Run: headless pygame with SDL's dummy video driver; simulated clock (each Clock.tick advances the game by its frame time, no real sleeping); random seed 0; keys injected as events and as key.get_pressed() state; mouse plan: one left click at the window centre at the start of phase 2, then a move to the lower-right quarter at the start of phase 3.
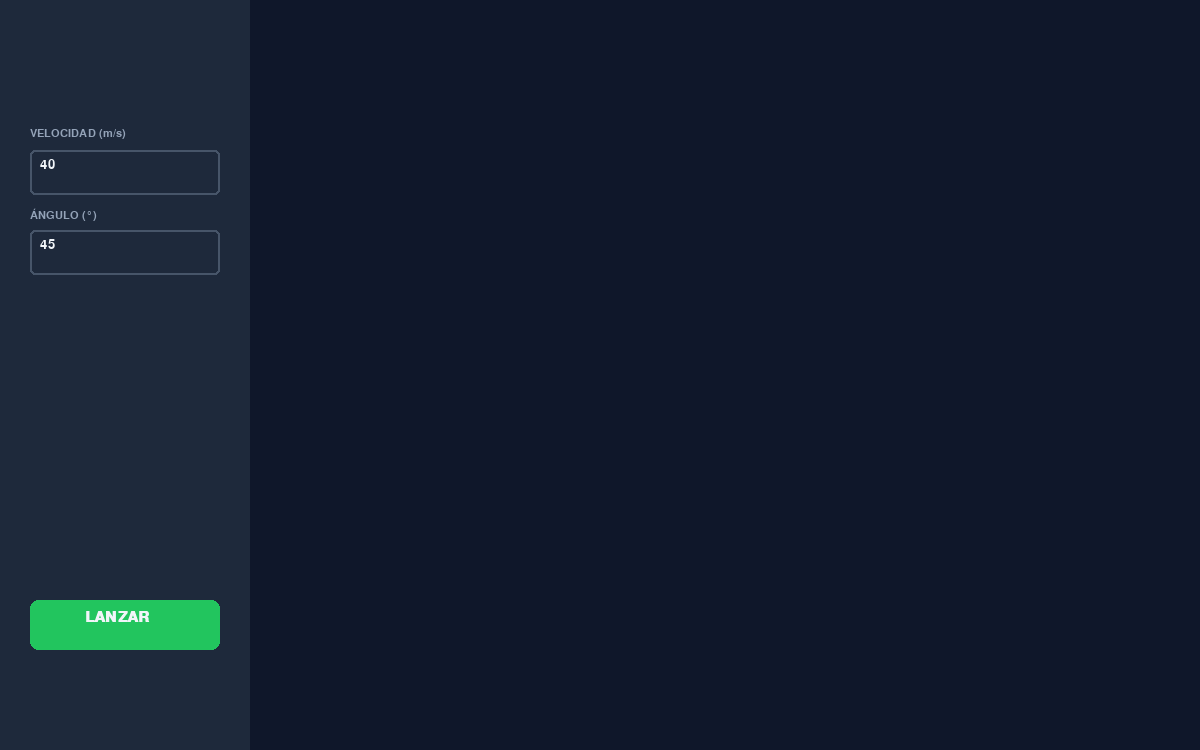
Frame 1 of 4 · flips 1–60 · no input
Frame 2 of 4 · flips 61–180 · clicked the window centre · tapped SPACE, RETURN · held RIGHT (→), D · screen unchanged from frame 1, image omitted
Frame 3 of 4 · flips 181–300 · moved the mouse to the lower-right quarter · held DOWN (↓), S · screen unchanged from frame 2, image omitted
Frame 4 of 4 · flips 301–420 · held LEFT (←), A, UP (↑), W · screen unchanged from frame 3, image omitted

The pygame program that drew these frames:

import pygame
import math

# --- CONFIGURACIÓN Y FÍSICA ---
WIDTH, HEIGHT = 1200, 750
GRAVITY = 9.8
PPM = 20 
DARK_GRAY = (15, 23, 42)
ACCENT_COLOR = (45, 212, 191)
TEXT_COLOR = (241, 245, 249)

def mru_pos(x0, v, t): return x0 + v * t
def mrua_pos(x0, v0, a, t): return x0 + v0 * t + 0.5 * a * (t**2)
def mrua_vel(v0, a, t): return v0 + a * t

def world_to_screen(x, y):
    return (int(280 + (x * PPM)), int(650 - (y * PPM)))

class InputField:
    def __init__(self, x, y, w, h, label, default=""):
        self.rect = pygame.Rect(x, y, w, h); self.label = label
        self.text = default; self.active = False
    def draw(self, surf, font_label, font_text):
        color = ACCENT_COLOR if self.active else (71, 85, 105)
        pygame.draw.rect(surf, (30, 41, 59), self.rect, border_radius=5)
        pygame.draw.rect(surf, color, self.rect, 2, border_radius=5)
        surf.blit(font_label.render(self.label, True, (148, 163, 184)), (self.rect.x, self.rect.y - 22))
        surf.blit(font_text.render(self.text, True, TEXT_COLOR), (self.rect.x + 10, self.rect.y + 8))
    def handle(self, event):
        if event.type == pygame.MOUSEBUTTONDOWN: self.active = self.rect.collidepoint(event.pos)
        if event.type == pygame.KEYDOWN and self.active:
            if event.key == pygame.K_BACKSPACE: self.text = self.text[:-1]
            elif event.unicode in "0123456789.": self.text += event.unicode
    def get_val(self):
        try: return float(self.text)
        except: return 0.0

def main():
    pygame.init()
    screen = pygame.display.set_mode((WIDTH, HEIGHT))
    clock = pygame.time.Clock()
    f_small = pygame.font.SysFont("Segoe UI", 16)
    f_mid = pygame.font.SysFont("Segoe UI", 20)
    f_bold = pygame.font.SysFont("Segoe UI", 22, bold=True)
    
    inputs = [InputField(30, 150, 190, 45, "VELOCIDAD (m/s)", "40"), 
              InputField(30, 230, 190, 45, "ÁNGULO (°)", "45")]
    
    btn_rect = pygame.Rect(30, 600, 190, 50)
    simulating = False
    t, px, py, v_inst = 0, 0, 0, 0
    trail = []

    while True:
        dt = clock.tick(60) / 1000
        screen.fill(DARK_GRAY)
        
        for event in pygame.event.get():
            if event.type == pygame.QUIT: pygame.quit(); return
            for inp in inputs: inp.handle(event)
            if event.type == pygame.MOUSEBUTTONDOWN and btn_rect.collidepoint(event.pos):
                simulating, t, trail = True, 0, []

        # Sidebar e Inputs
        pygame.draw.rect(screen, (30, 41, 59), (0, 0, 250, HEIGHT))
        for inp in inputs: inp.draw(screen, f_small, f_mid)
        pygame.draw.rect(screen, (34, 197, 94), btn_rect, border_radius=8)
        screen.blit(f_bold.render("LANZAR", True, TEXT_COLOR), (85, 610))

        if simulating or t > 0:
            if simulating:
                t += dt
                v0, ang = inputs[0].get_val(), math.radians(inputs[1].get_val())
                vx, vy0 = v0 * math.cos(ang), v0 * math.sin(ang)
                
                px = mru_pos(0, vx, t)
                py = mrua_pos(0, vy0, -GRAVITY, t)
                
                # Velocidad instantánea usando mrua_vel
                curr_vy = mrua_vel(vy0, -GRAVITY, t)
                v_inst = math.sqrt(vx**2 + curr_vy**2)

                if py <= 0 and t > 0.1: py, simulating = 0, False
                trail.append(world_to_screen(px, py))

            if len(trail) > 1: pygame.draw.lines(screen, ACCENT_COLOR, False, trail, 2)
            pygame.draw.circle(screen, TEXT_COLOR, world_to_screen(px, py), 12)

            # --- PANEL DE RESULTADOS (HUD) ---
            panel = pygame.Rect(WIDTH - 280, 20, 260, 180)
            pygame.draw.rect(screen, (30, 41, 59, 200), panel, border_radius=10)
            pygame.draw.rect(screen, ACCENT_COLOR, panel, 2, border_radius=10)
            
            headers = [("TIEMPO:", f"{t:.2f} s"), ("DISTANCIA X:", f"{px:.2f} m"), 
                       ("ALTURA Y:", f"{py:.2f} m"), ("VELOCIDAD:", f"{v_inst:.2f} m/s")]
            
            for i, (lab, val) in enumerate(headers):
                screen.blit(f_small.render(lab, True, (148, 163, 184)), (WIDTH - 265, 40 + i*35))
                screen.blit(f_bold.render(val, True, ACCENT_COLOR), (WIDTH - 140, 35 + i*35))

        pygame.display.flip()

if __name__ == "__main__": main()
